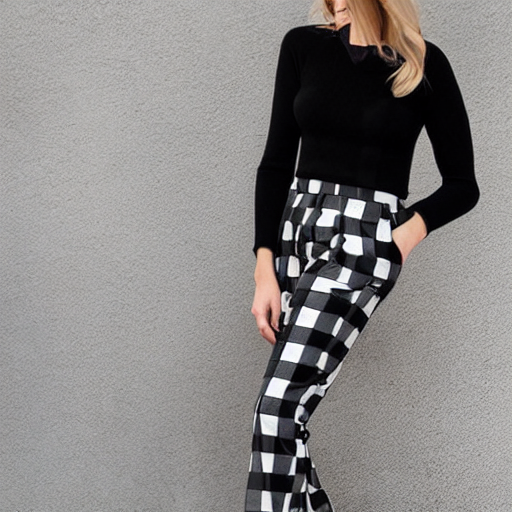
Generation parameters embedded in this image by AUTOMATIC1111 Stable Diffusion web UI or a fork of it (Forge, ...) (PNG 'parameters' text chunk):
black and white checkered pants
Steps: 20, Sampler: DPM++ 2M, Schedule type: Karras, CFG scale: 7, Seed: 1771636363, Size: 512x512, Model hash: fe4efff1e1, Model: sd-v1-4, Version: v1.10.1